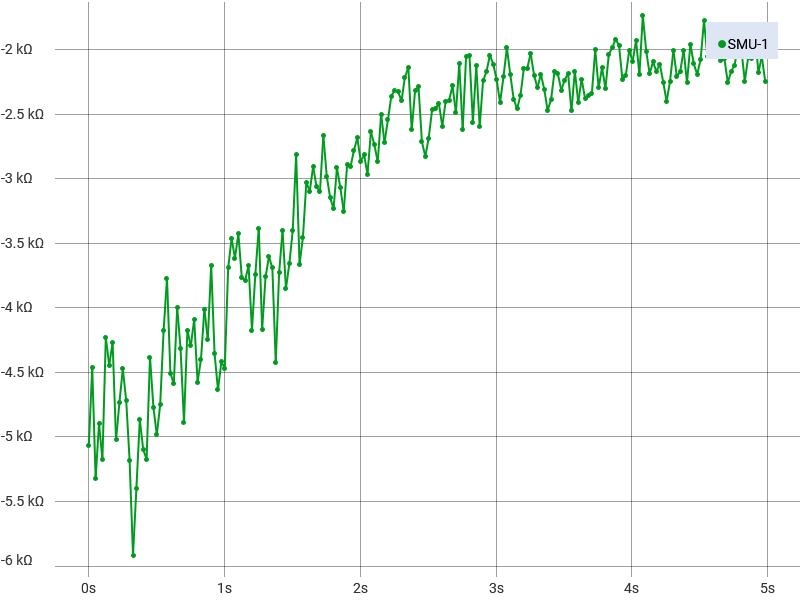

Data behind this chart, as committed beside it:
Run History Comment: 40 degree
Index, SMU-1 Time (s), SMU-1 Voltage (V), SMU-1 Current (A), SMU-1 Resistance (Ω)
1, 0, 0.0001636, -3.22968958244019E-08, -5066
2, 0.02504, 0.0001493, -3.34437864069059E-08, -4464
3, 0.05008, 0.0001758, -3.30433493900273E-08, -5320
4, 0.07512, 0.0001673, -3.41441861451131E-08, -4899
5, 0.1002, 0.0001661, -3.21086162102802E-08, -5172
6, 0.1252, 0.0001319, -3.1174646863974E-08, -4230
7, 0.1502, 0.0001528, -3.43623653975556E-08, -4446
8, 0.1753, 0.0001481, -3.46947679474852E-08, -4267
9, 0.2003, 0.0001599, -3.18347233019267E-08, -5024
10, 0.2254, 0.0001547, -3.26533431405096E-08, -4736
11, 0.2504, 0.0001555, -3.47704300907026E-08, -4472
12, 0.2754, 0.0001605, -3.39973809104777E-08, -4720
13, 0.3005, 0.0001741, -3.36137055967356E-08, -5181
14, 0.3255, 0.0001813, -3.06285379281235E-08, -5918
15, 0.3505, 0.0001698, -3.14767483189371E-08, -5396
16, 0.3756, 0.0001684, -3.45930573075748E-08, -4867
17, 0.4006, 0.0001631, -3.19887050181933E-08, -5098
18, 0.4257, 0.000158, -3.05586098647836E-08, -5171
19, 0.4507, 0.0001565, -3.57157823316356E-08, -4382
20, 0.4757, 0.0001595, -3.34519612010808E-08, -4769
21, 0.5008, 0.0001592, -3.19519877223229E-08, -4984
22, 0.5258, 0.0001558, -3.27904352559472E-08, -4750
23, 0.5509, 0.0001454, -3.4791540315382E-08, -4179
24, 0.5759, 0.0001204, -3.19300070827921E-08, -3770
25, 0.6009, 0.0001432, -3.17745687539173E-08, -4508
26, 0.626, 0.0001437, -3.13329948653518E-08, -4588
27, 0.651, 0.0001372, -3.43380825995609E-08, -3996
28, 0.6761, 0.0001422, -3.29393756715035E-08, -4318
29, 0.7011, 0.0001642, -3.360151268339E-08, -4887
30, 0.7261, 0.0001391, -3.33163860943841E-08, -4174
31, 0.7512, 0.0001374, -3.19890993694116E-08, -4296
32, 0.7762, 0.0001418, -3.4668754977929E-08, -4091
33, 0.8013, 0.0001483, -3.24164162179841E-08, -4575
34, 0.8263, 0.0001401, -3.18492290318773E-08, -4399
35, 0.8513, 0.0001418, -3.53606459668754E-08, -4010
36, 0.8764, 0.0001346, -3.16896091590024E-08, -4248
37, 0.9014, 0.0001169, -3.18651203201625E-08, -3669
38, 0.9264, 0.0001398, -3.20989030910823E-08, -4355
39, 0.9515, 0.0001438, -3.10122487690023E-08, -4636
40, 0.9765, 0.000134, -3.03154337188971E-08, -4420
41, 1.002, 0.0001455, -3.25570113091089E-08, -4468
42, 1.027, 0.0001347, -3.64914427564145E-08, -3691
43, 1.052, 0.0001176, -3.39605819021926E-08, -3464
44, 1.077, 0.0001176, -3.25438023196511E-08, -3615
45, 1.102, 0.0001239, -3.61503253998308E-08, -3426
46, 1.127, 0.0001322, -3.51380222696207E-08, -3763
47, 1.152, 0.0001292, -3.41115828916827E-08, -3788
48, 1.177, 0.000114, -3.10454382201897E-08, -3672
49, 1.202, 0.0001403, -3.36221113172996E-08, -4174
50, 1.227, 0.0001163, -3.11051380208482E-08, -3739
51, 1.252, 0.0001189, -3.51390951891517E-08, -3384
52, 1.277, 0.0001377, -3.30474740906084E-08, -4167
53, 1.302, 0.0001234, -3.28019638118349E-08, -3761
54, 1.327, 0.0001276, -3.53993314661238E-08, -3605
55, 1.352, 0.0001231, -3.33580842948322E-08, -3691
56, 1.377, 0.0001397, -3.15949328921761E-08, -4423
57, 1.402, 0.0001238, -3.324480246647E-08, -3725
58, 1.427, 0.0001146, -3.36673728895676E-08, -3403
59, 1.452, 0.0001301, -3.37756382862153E-08, -3851
... 141 more rows
